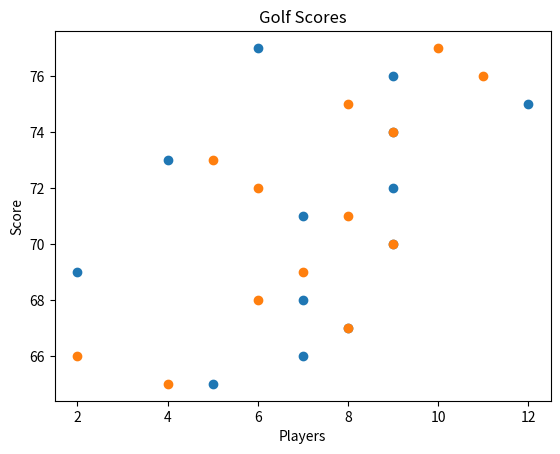

Write the Python code that produced this figure.
import matplotlib.pyplot as plot
import numpy as np

x = np.array([5,7,8,7,2,9,7,9,4,9,12,9,6])
y = np.array([65,66,67,68,69,70,71,72,73,74,75,76,77])
plot.scatter(x, y)

x = np.array([4,2,8,6,7,9,8,6,5,9,8,11,10])
y = np.array([65,66,67,68,69,70,71,72,73,74,75,76,77])
plot.scatter(x, y)

plot.title('Golf Scores')
plot.xlabel('Players')
plot.ylabel('Score')

plot.show()
